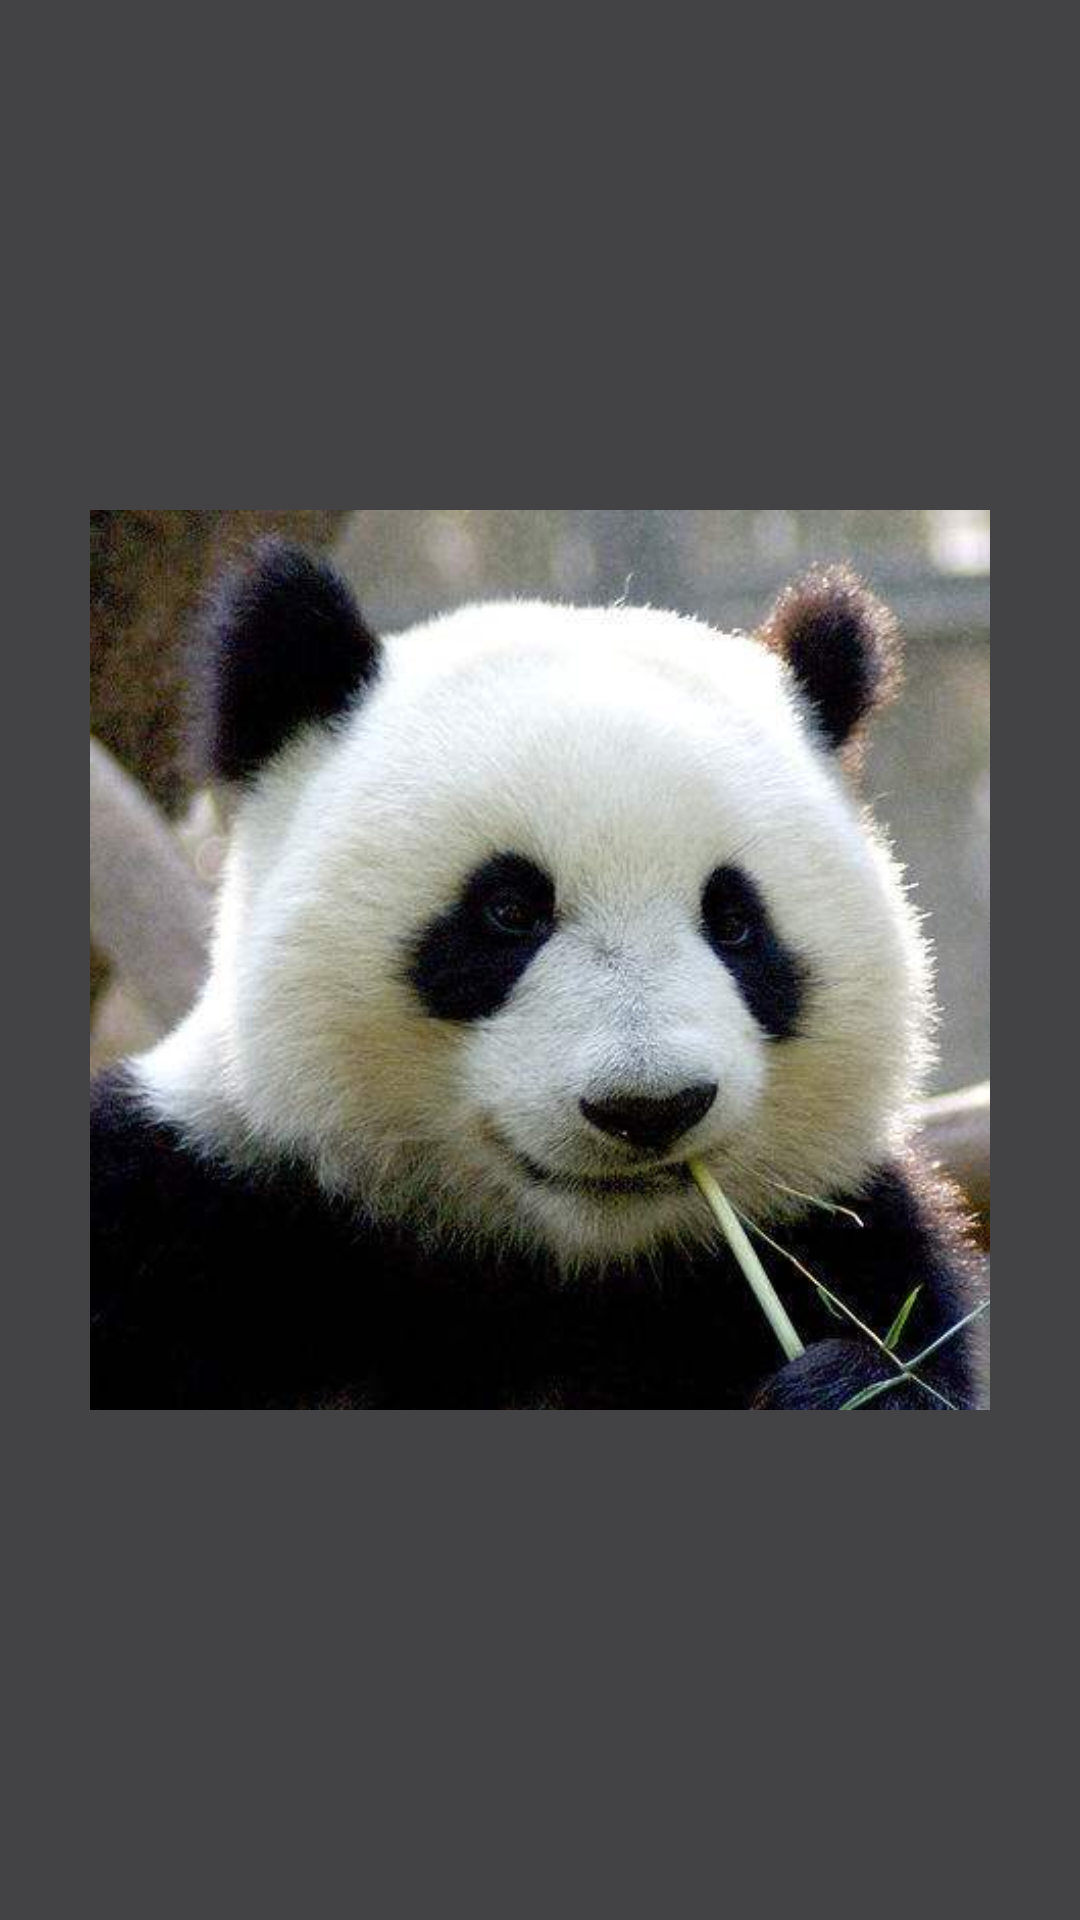

Layout XML and referenced resources for this Android screen:
<!-- AndroidManifest.xml: application theme AppTheme.SKY.NoActionBar -->
<!-- res/layout/dialog_image_viewer.xml -->
<?xml version="1.0" encoding="utf-8"?>
<LinearLayout xmlns:android="http://schemas.android.com/apk/res/android"
    android:id="@+id/rootLayout"
    android:layout_width="match_parent"
    android:layout_height="match_parent"
    android:background="#bb000000"
    android:gravity="center"
    android:orientation="vertical">

    <ImageView
        android:id="@+id/image"
        android:layout_width="300dp"
        android:layout_height="300dp"
        android:layout_margin="16dp"
        android:adjustViewBounds="true"
        android:scaleType="fitCenter"
        android:src="@mipmap/ic_panda" />

</LinearLayout>
<!-- resources referenced by this layout -->
<resources>
  <!-- mipmap ic_panda: jpg bitmap (mipmap-xhdpi, 28098 bytes) -->
  <style name="AppTheme.SKY.NoActionBar">
          <item name="windowActionBar">false</item>
          <item name="windowNoTitle">true</item>
      </style>
</resources>
